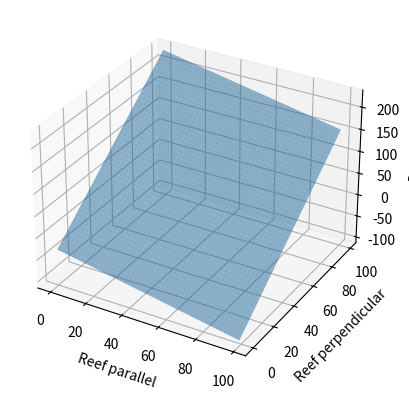

Write Python code to recreate this figure.
#!/usr/anaconda3/bin/python
# -*- coding: utf-8 -*-
# remember to edit python environment if required.

"""
[redacted]
@date created: 24/2/22
@description: Check plane rotations
"""

import numpy as np
import matplotlib.pyplot as plt

# create the figure
fig = plt.figure()

# add axes
ax = fig.add_subplot(111, projection='3d')
ax.set_xlabel("Reef parallel")
ax.set_ylabel("Reef perpendicular")
ax.set_zlabel("Depth")

xx, yy = np.meshgrid(range(100), range(100))
a = -0.26
b = 0.90
c = -0.34
d = 10.55
# Plane equation
print(f"Plane equation: {a:.2f}x + {b:.2f}y + {c:.2f}z + {d:.2f} = 0")
#ax+by+cz=d
z = (d-(a*xx+b*yy))/c

# plot the plane
ax.plot_surface(xx, yy, z, alpha=0.5)
#angle with x-y plane n1=<0,0,1> n2=<a,b,c>
nxz = [0, 1, 0]  # angle with xz plane
nyz = [1, 0, 0]  # angle with yz plane
nxy = [0, 0, 1]  # angle with the xy plane
n2 = [a, b, c]
magxz = np.linalg.norm(nxz)
magyz = np.linalg.norm(nyz)
magxy = np.linalg.norm(nxy)
mag2 = np.linalg.norm(n2)


cosAx = np.dot(nxz, n2)/(magxz*mag2)
cosAy = np.dot(nyz, n2)/(magyz*mag2)
cosAz = np.dot(nxy, n2)/(magyz*mag2)
print('cosine of theta_xz is', cosAx)
print('cosine of theta_yz is', cosAy)
print('cosine of theta_xy is', cosAz)
Ax = np.arccos(cosAx) * 180./np.pi
print('xz angle is', Ax)
Ay = np.arccos(cosAy) * 180./np.pi
print('yz angle is', Ay)
Az = np.arccos(cosAz) * 180./np.pi
print('xy angle is', Az)
print('180 - xy angle is', 180 - Az)  # the angle probably is 70
plt.show()


